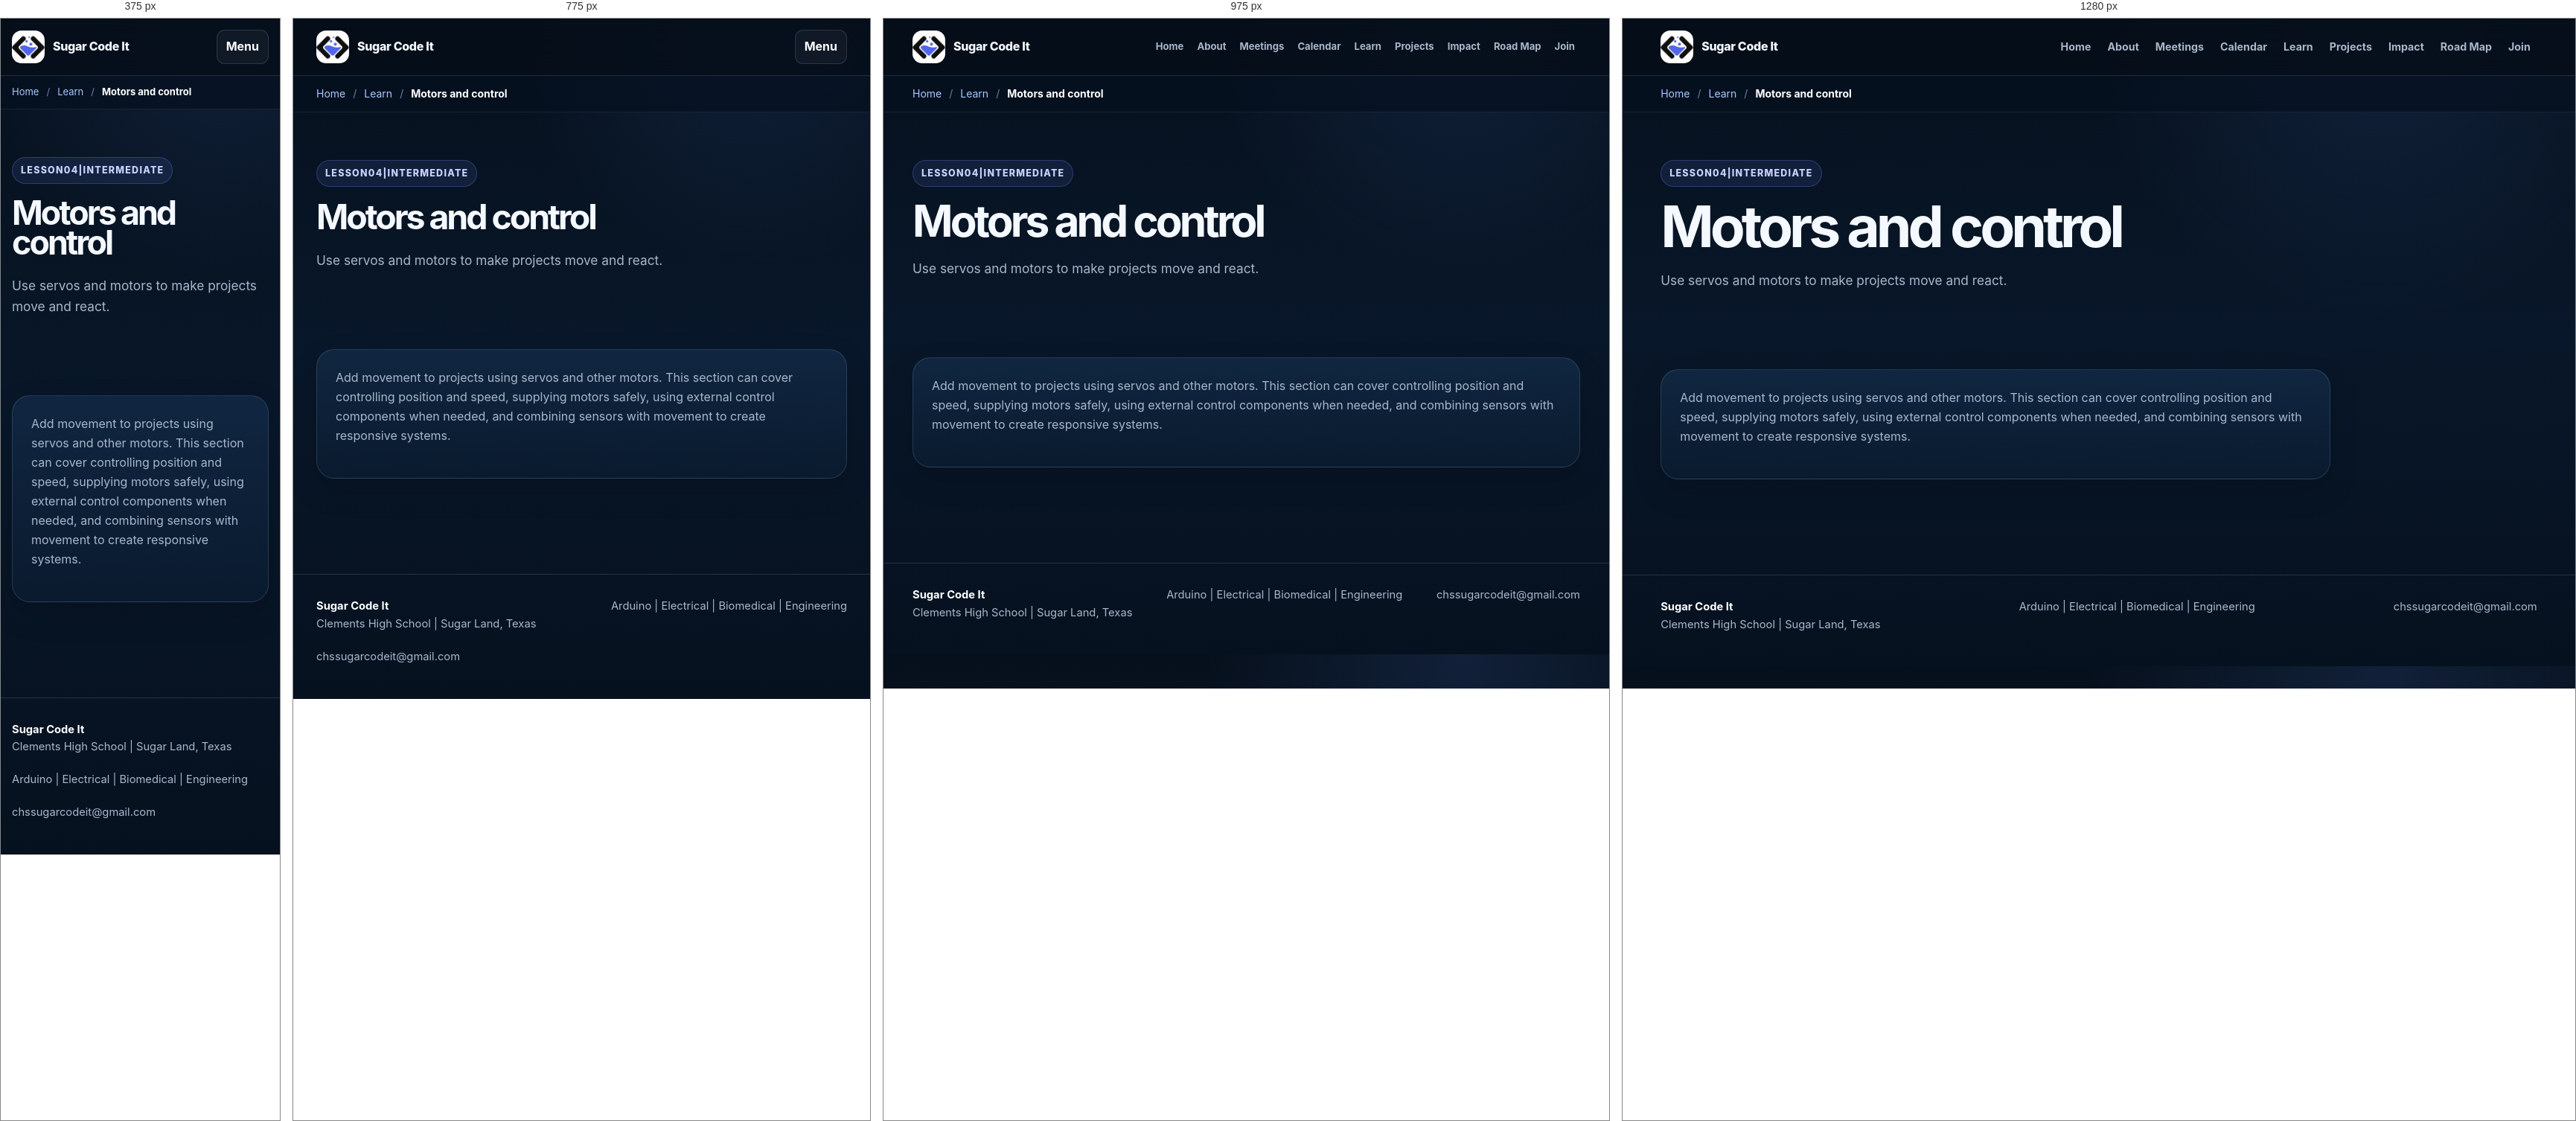
Rendered at 375 px, 775 px, 975 px and 1280 px, left to right.

<!-- file: learn-motors-control.html -->
<!DOCTYPE html>
<html lang="en">
<head>
 <meta charset="utf-8"/>
 <meta name="viewport" content="width=device-width,initial-scale=1"/>
 <title>Motors and control | Sugar Code It</title>
 <link href="/styles.css" rel="stylesheet"/>
 <style>
  .lesson-content-card { max-width: 900px; }
  .lesson-content-card p { margin-bottom: 18px; }
 </style>
</head>
<body data-learn-id="motors-control">
  <header class="nav">
   <div class="container navin">
    <a class="brand" href="/index.html">
     <img alt="Sugar Code It logo" src="/assets/logo.png"/>
     <span>Sugar Code It</span>
    </a>
    <button aria-label="Open navigation" class="menu">Menu</button>
    <nav class="links">
     <a href="/index.html">Home</a>
     <a href="/about.html">About</a>
     <a href="/meetings.html">Meetings</a>
     <a href="/calendar.html">Calendar</a>
     <a href="/learn.html">Learn</a>
     <a href="/projects.html">Projects</a>
     <a href="/impact.html">Impact</a>
     <a href="/roadmap.html">Road Map</a>
     <a href="/join.html">Join</a>
    </nav>
   </div>
  </header>
 <main>
  <div class="breadcrumb-wrap">
   <nav class="breadcrumb container" aria-label="Breadcrumb">
    <a href="/index.html">Home</a>
    <span class="breadcrumb-separator">/</span>
    <a href="/learn.html">Learn</a>
    <span class="breadcrumb-separator">/</span>
    <span aria-current="page" data-breadcrumb-title>Motors and control</span>
   </nav>
  </div>

  <section class="page-hero">
   <div class="container">
    <span class="eyebrow">Lesson <span data-lesson-number>04</span> | <span data-lesson-level>Intermediate</span></span>
    <h1 data-lesson-title>Motors and control</h1>
    <p data-lesson-summary>Use servos and motors to make projects move and react.</p>
   </div>
  </section>

  <section>
   <div class="container">
    <article class="card lesson-content-card">
     <div data-lesson-content>
      <p>Add movement to projects using servos and other motors. This section can cover controlling position and speed, supplying motors safely, using external control components when needed, and combining sensors with movement to create responsive systems.</p>
     </div>
    </article>
   </div>
  </section>
 </main>
  <footer class="footer">
   <div class="container footer-grid">
    <div><strong style="color:white">Sugar Code It</strong><br/>Clements High School | Sugar Land, Texas</div>
    <div>Arduino | Electrical | Biomedical | Engineering</div>
    <div>chssugarcodeit@gmail.com</div>
   </div>
  </footer>
 <script src="/script.js"></script>
 <script src="/learn-content.js"></script>
</body>
</html>


/* @media block from styles.css */
@media(max-width:1050px) {
  .links a {
    font-size:.82rem;
    padding:8px 7px
  }

  .hero-grid {
    gap:34px
  }

  .mini-photo {
    right:8px
  }

}

/* @media block from styles.css */
@media(max-width:900px) {
  .hero-grid {
    grid-template-columns:1fr
  }

  .hero-media {
    min-height:auto
  }

  .hero-media .hero-photo {
    height:440px
  }

  .links {
    display:none;
    position:absolute;
    top:76px;
    left:4%;
    right:4%;
    padding:14px;
    background:#07111f;
    border:1px solid var(--line);
    border-radius:16px;
    box-shadow:var(--shadow)
  }

  .links.open {
    display:grid;
    grid-template-columns:1fr 1fr
  }

  .menu {
    display:block
  }

  .grid3,.grid2,.calendar,.impact-row {
    grid-template-columns:1fr 1fr
  }

  .project-grid {
    grid-template-columns:1fr 1fr
  }

  .project-grid .project-card:first-child {
    grid-column:1/-1
  }

  .road-points {
    grid-template-columns:1fr 1fr
  }

  .roadmap-preview:before {
    display:none
  }

  .road-dot {
    margin-bottom:12px
  }

  .editorial-gallery {
    grid-template-columns:1fr 1fr;
    grid-template-rows:300px 240px
  }

  .editorial-gallery figure:first-child {
    grid-column:1/-1;
    grid-row:auto
  }

  .next-meeting {
    grid-template-columns:auto 1fr
  }

  .next-meeting .btn {
    grid-column:1/-1
  }

  .cta-band {
    grid-template-columns:1fr
  }

}

/* @media block from styles.css */
@media(max-width:620px) {
  .hero {
    padding-top:48px
  }

  .hero h1 {
    font-size:clamp(3rem,18vw,4.7rem)
  }

  .mini-photo {
    width:128px;
    top:18px
  }

  .photo-note {
    position:static;
    margin-top:12px;
    max-width:none
  }

  .hero-media .hero-photo {
    height:360px
  }

  .next-meeting {
    grid-template-columns:1fr;
    text-align:left
  }

  .date-block {
    text-align:left;
    border-right:0;
    border-bottom:1px solid var(--line);
    padding:0 0 13px
  }

  .date-block .day {
    display:inline;
    margin-left:6px;
    font-size:1.25rem
  }

  .grid3,.grid2,.calendar,.impact-row,.project-grid,.road-points {
    grid-template-columns:1fr
  }

  .project-grid .project-card:first-child {
    grid-column:auto
  }

  .editorial-gallery {
    grid-template-columns:1fr;
    grid-template-rows:280px 220px 220px
  }

  .editorial-gallery figure:first-child {
    grid-column:auto
  }

  .section-head {
    align-items:start;
    flex-direction:column
  }

  .links.open {
    grid-template-columns:1fr
  }

  .lesson {
    grid-template-columns:48px 1fr
  }

  .lesson .tag {
    grid-column:2
  }

  .gallery {
    grid-template-columns:1fr
  }

  .gallery img:first-child {
    grid-row:auto
  }

  .cta-band {
    padding:28px
  }

}

/* @media block from styles.css */
@media (max-width: 900px) {
  .home-hero {
    min-height: 600px;
  }

  .home-meeting-inner,
  .home-intro-grid,
  .featured-project-layout,
  .home-join-inner {
    grid-template-columns: 1fr;
  }

  .home-meeting-inner {
    gap: 12px;
    padding: 24px 0;
  }

  .meeting-info {
    padding-left: 0;
    border-left: 0;
  }

  .home-three-column,
  .timeline {
    grid-template-columns: 1fr 1fr;
  }

  .home-three-column article:nth-child(3) {
    border-left: 0;
    border-top: 1px solid #ced7e3;
  }
}

/* @media block from styles.css */
@media (max-width: 650px) {
  .home-hero {
    min-height: 570px;
  }

  .home-hero-shade {
    background: linear-gradient(0deg, rgba(4, 12, 24, 0.98) 0%, rgba(4, 12, 24, 0.62) 68%, rgba(4, 12, 24, 0.18) 100%);
  }

  .home-hero-content {
    padding-bottom: 54px;
  }

  .home-hero h1 {
    font-size: clamp(3.5rem, 18vw, 5.3rem);
  }

  .home-intro-grid,
  .home-three-column,
  .timeline,
  .home-photo-grid {
    grid-template-columns: 1fr;
  }

  .home-three-column article,
  .home-three-column article + article {
    padding: 28px 0;
    border-left: 0;
    border-top: 1px solid #ced7e3;
  }

  .home-three-column .number {
    margin-bottom: 26px;
  }

  .home-photo-grid {
    grid-template-rows: none;
  }

  .home-photo-grid figure,
  .home-photo-grid .photo-large {
    height: 300px;
    grid-row: auto;
  }

  .timeline {
    gap: 34px;
  }

  .large-project {
    min-height: 500px;
  }

  .home-section-heading {
    align-items: start;
    flex-direction: column;
  }
}

/* @media block from styles.css */
@media (max-width: 850px) {
  .editable-grid,
  .member-grid,
  .photo-manager-grid {
    grid-template-columns: repeat(2, minmax(0, 1fr));
  }
}

/* @media block from styles.css */
@media (max-width: 650px) {
  .manage-head,
  .calendar-toolbar {
    align-items: stretch;
    flex-direction: column;
  }

  .form-grid,
  .editable-grid,
  .member-grid,
  .photo-manager-grid {
    grid-template-columns: 1fr;
  }

  .month-calendar {
    overflow-x: auto;
    grid-template-columns: repeat(7, minmax(92px, 1fr));
  }

  .calendar-cell {
    min-height: 105px;
  }
}

/* @media block from styles.css */
@media (max-width: 850px) {
  .public-photo-grid,
  .admin-photo-grid,
  .admin-grid {
    grid-template-columns: 1fr;
  }

  .admin-list-item {
    flex-direction: column;
  }
}

/* @media block from styles.css */
@media (max-width: 700px) {
  .breadcrumb {
    overflow-x: auto;
    white-space: nowrap;
    min-height: 44px;
    font-size: 13px;
  }
}